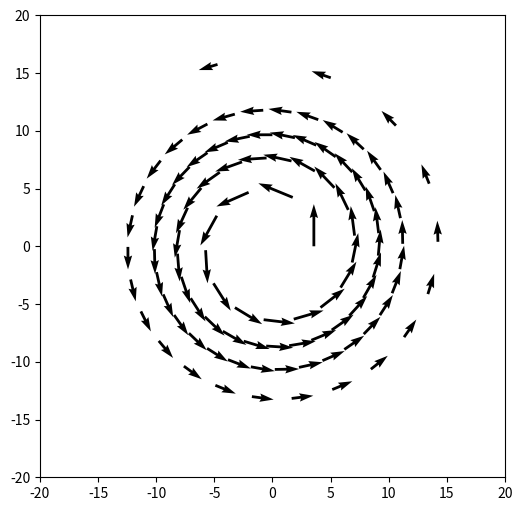

Write Python code to recreate this figure.
"""
###############################################################################
# This file is part of SWIFT.
# Copyright (c) 2017
#
# [redacted]
#
# This program is free software: you can redistribute it and/or modify
# it under the terms of the GNU Lesser General Public License as published
# by the Free Software Foundation, either version 3 of the License, or
# (at your option) any later version.
#
# This program is distributed in the hope that it will be useful,
# but WITHOUT ANY WARRANTY; without even the implied warranty of
# MERCHANTABILITY or FITNESS FOR A PARTICULAR PURPOSE.  See the
# GNU General Public License for more details.
#
# You should have received a copy of the GNU Lesser General Public License
# along with this program.  If not, see <http://www.gnu.org/licenses/>.
#
###############################################################################
"""

import numpy as np
from scipy.special import erfinv


def inverse_gaussian(m_i, central_radius, standard_deviation):
    """
    The inverse of the Gaussian PDF used for generating the radial positions of
    the particles.

    @param: m_i | float / array-like
        - the m_i that are to be used to generate the radii of the particles

    @param: central_radius | float
        - central radius of the guassian

    @param: standard_deviation | float
        - standard deviation of the gaussian.

    ---------------------------------------------------------------------------

    @return: radius | float / array-like
        - the radius associated with m_i (see README for theory).
    """
    error_function = erfinv(2 * m_i - 1)
    radius = central_radius + standard_deviation * np.sqrt(2) * error_function

    return radius


def generate_m_i(n_particles):
    """
    Generate the m_i for each particle

    @param: n_particles | int
        - number of m_i to generate, or equivalently the number of particles.

    ---------------------------------------------------------------------------

    @return: m_i | numpy.array
        - the m_i that are used to generate the radii of each particle.
    """
    m_i = (np.arange(n_particles) + 0.5) / n_particles

    return m_i


def generate_theta_i(r_i, theta_initial=0.):
    """
    Generate the theta associated with the particles based on their radii.

    @param: r_i | float / array-like
        - the radii of the particles.

    @param: theta_initial | float | optional
        - initial radius to start the generation at.

    ---------------------------------------------------------------------------

    @return: theta_i | numpy.array
        - angles associated with the particles in the plane.
    """
    radii_fraction = r_i[:-1] / r_i[1:]
    d_theta_i = np.sqrt(2 * np.pi * (1 - radii_fraction))

    theta_i = np.empty_like(r_i)
    theta_i[0] = theta_initial

    # Need to do this awful loop because each entry relies on the one before it.
    # Unless someone knows how to do this in numpy.
    for i in range(len(d_theta_i)):  # first is theta_initial
        theta_i[i+1] = theta_i[i] + d_theta_i[i]

    return theta_i


def convert_polar_to_cartesian(r_i, theta_i):
    """
    Calculate the cartesian co-ordinates (to be used to store in the GADGET
    file) from the polar co-ordinates generated by the script.abs

    @param: r_i | float / array-like
        - the radii of the particles

    @param: theta_i | float / array-like
        - the polar angle co-ordinate of the particles

    ---------------------------------------------------------------------------

    @return: x_i | float / array-like
        - the x co-ordinates of the particles

    @return: y_i | float / array-like
        - the y co-ordinates of the particles
    """
    x_i = r_i * np.cos(theta_i)
    y_i = r_i * np.sin(theta_i)

    return x_i, y_i


def get_keplerian_velocity(r_i, theta_i, mass):
    r"""
    The keplerian velocity of the particles given their position in the ring.
    Note that this is exactly in the direction of $\hat{theta}$.

    @param: r_i | float / array-like
        - radial positions of the particles
    
    @param: theta_i | float / array_like
        - polar angle of the particles

    @param: mass | float
        - GM (i.e. Newton's Gravitational Constant multiplied by the mass) of
          the central point particle that the keplerian ring rotates around.

    ---------------------------------------------------------------------------

    @return: v_x_i | numpy.array
        - the velocity of particles in the x direction

    @return: v_y_i | numpy.array
        - the velocity of particles in the y direction.
    """
    force_modifier = np.sqrt(mass / r_i)

    v_x_i = force_modifier * (-np.sin(theta_i))
    v_y_i = force_modifier * (np.cos(theta_i))

    return v_x_i, v_y_i


def generate_particles(n_particles, central_radius, standard_deviation, mass):
    """
    A quick wrapper function that generates the x and y co-ordinates of
    particles in a keplerian ring.

    @param: n_particles | int
        - the number of particles in the ring

    @param: central_radius | float
        - the radius around which the particles are arranged

    @param: standard_deviation | float
        - the standard deviation of the gaussian which determines how the
          particles are arranged horizontally and vertically around the ring.

    @param: mass | float
        - GM (i.e. Newton's Gravitational Constant multiplied by the mass) of
          the central point particle that the keplerian ring rotates around.

    ---------------------------------------------------------------------------

    @return: x_i | numpy.array
        - the x co-ordinates of the particles in the ring

    @return: y_i | numpy.array
        - the y co-ordinates of the particles in the ring

    @return: v_x_i | numpy.array
        - the velocity of particles in the x direction

    @return: v_y_i | numpy.array
        - the velocity of particles in the y direction.
    """
    m_i = generate_m_i(n_particles)
    r_i = inverse_gaussian(m_i, central_radius, standard_deviation)
    theta_i = generate_theta_i(r_i)

    x_i, y_i = convert_polar_to_cartesian(r_i, theta_i)
    v_x_i, v_y_i = get_keplerian_velocity(r_i, theta_i, mass)

    return x_i, y_i, v_x_i, v_y_i


if __name__ == "__main__":
    # Check the particles are arrangd how we thought they were!
    import matplotlib.pyplot as plt

    x, y, vx, vy = generate_particles(100, 10, 2.5, 1000)

    fig = plt.figure(figsize=(6, 6))
    ax = fig.add_subplot(111)

    ax.quiver(x, y, vx, vy)
    ax.set_xlim(-20, 20)
    ax.set_ylim(-20, 20)

    fig.show()
    input()  # keep the figure alive
